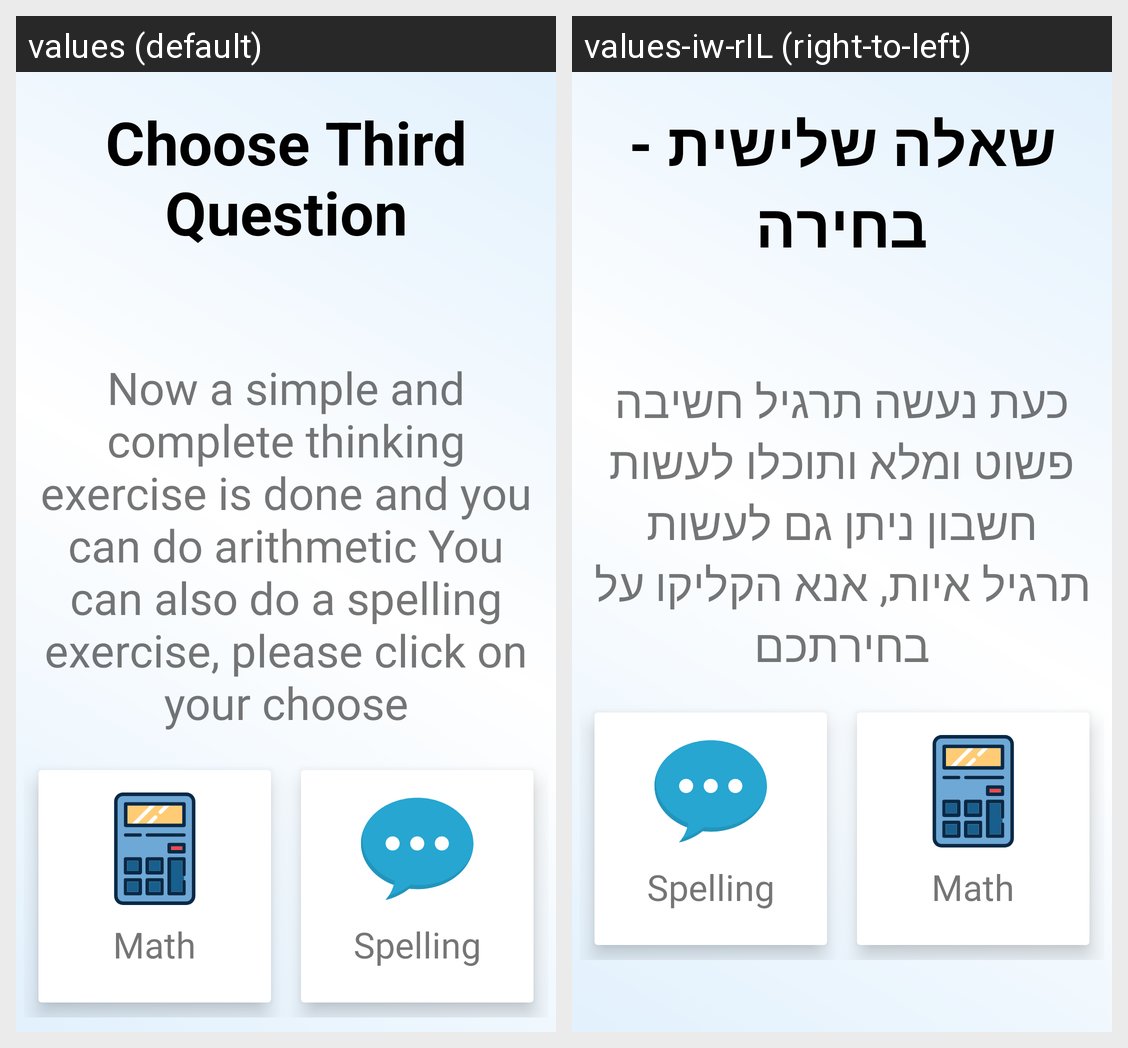

The Android screen above is rendered under two locales of the same app. Produce the string resources it draws, with the default and per-locale values.
Android screen res/layout/choose_third_question.xml rendered under 2 locales, left to right: values (default), values-iw-rIL (right-to-left). Device: Nexus 5 (rendered at 1080×1920; each locale shown at half size, 540×960, under a caption strip naming it); theme Theme.Minimental.
Strings drawn on this screen, with the default value and each locale's value (text and hints the layout hard-codes, and strings that could not be matched under every locale, appear in the picture but are not listed):

choose_third_question_title
  values: Choose Third Question
  values-iw-rIL: שאלה שלישית - בחירה

choose_third_question_textview_name
  values: Now a simple and complete thinking exercise is done and you can do arithmetic You can also do a spelling exercise, please click on your choose
  values-iw-rIL: כעת נעשה תרגיל חשיבה פשוט ומלא ותוכלו לעשות חשבון ניתן גם לעשות תרגיל איות, אנא הקליקו על בחירתכם
